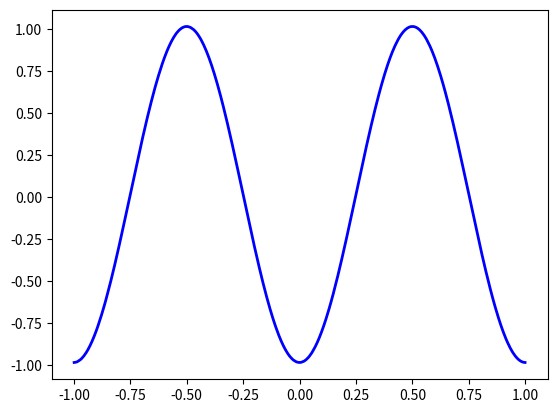

Reproduce this figure in Python. (Note: this script raises an exception after producing the figure.)
import numpy as np
import pandas as pd
import os
import random
from matplotlib import pyplot as plt
from scipy.interpolate import BSpline



#########################################
##### Univariate case without alpha #####
#########################################

## set seed
np.random.seed(123)

## number of samples
n = 1000

## param for error term (epsilon)
sigma = 0.2

## Data generation
# x data
x1 = np.random.uniform(-1, 1, n)
x1 = x1 - np.mean(x1)
x1 = np.sort(x1)
# y data
f1 = np.cos(2 * np.pi * np.sqrt((x1-0.5)**2))
f1 = f1 - np.mean(f1)
epsilon=np.random.normal(0, sigma, n)
y = f1 + epsilon

# Graficamos la función original
plt.plot(x1, f1, lw=2, label='Función original (f1)', color='blue')
plt.show()

## Function to compute the splines basis
 # x is the sequence of values
 # xl is the left x bound for the splines basis
 # xr is the right x bound for the splines basis
 # ndx is the number of internal knots
 # bdeg is the degree of the basis

def my_bbase(x, xl=np.min(x), xr=np.max(x), ndx=10, bdeg=3):

    # increment in x (steps) to obtain the knots
    dx = (xr - xl) / ndx
    # compute knots (internal and external)
    knots=  np.arange(start=xl - bdeg * dx, stop= xr + bdeg * dx + dx, step=dx)
    B = np.zeros((len(x), len(knots) - bdeg - 1))

    B=BSpline.basis_element(knots)
